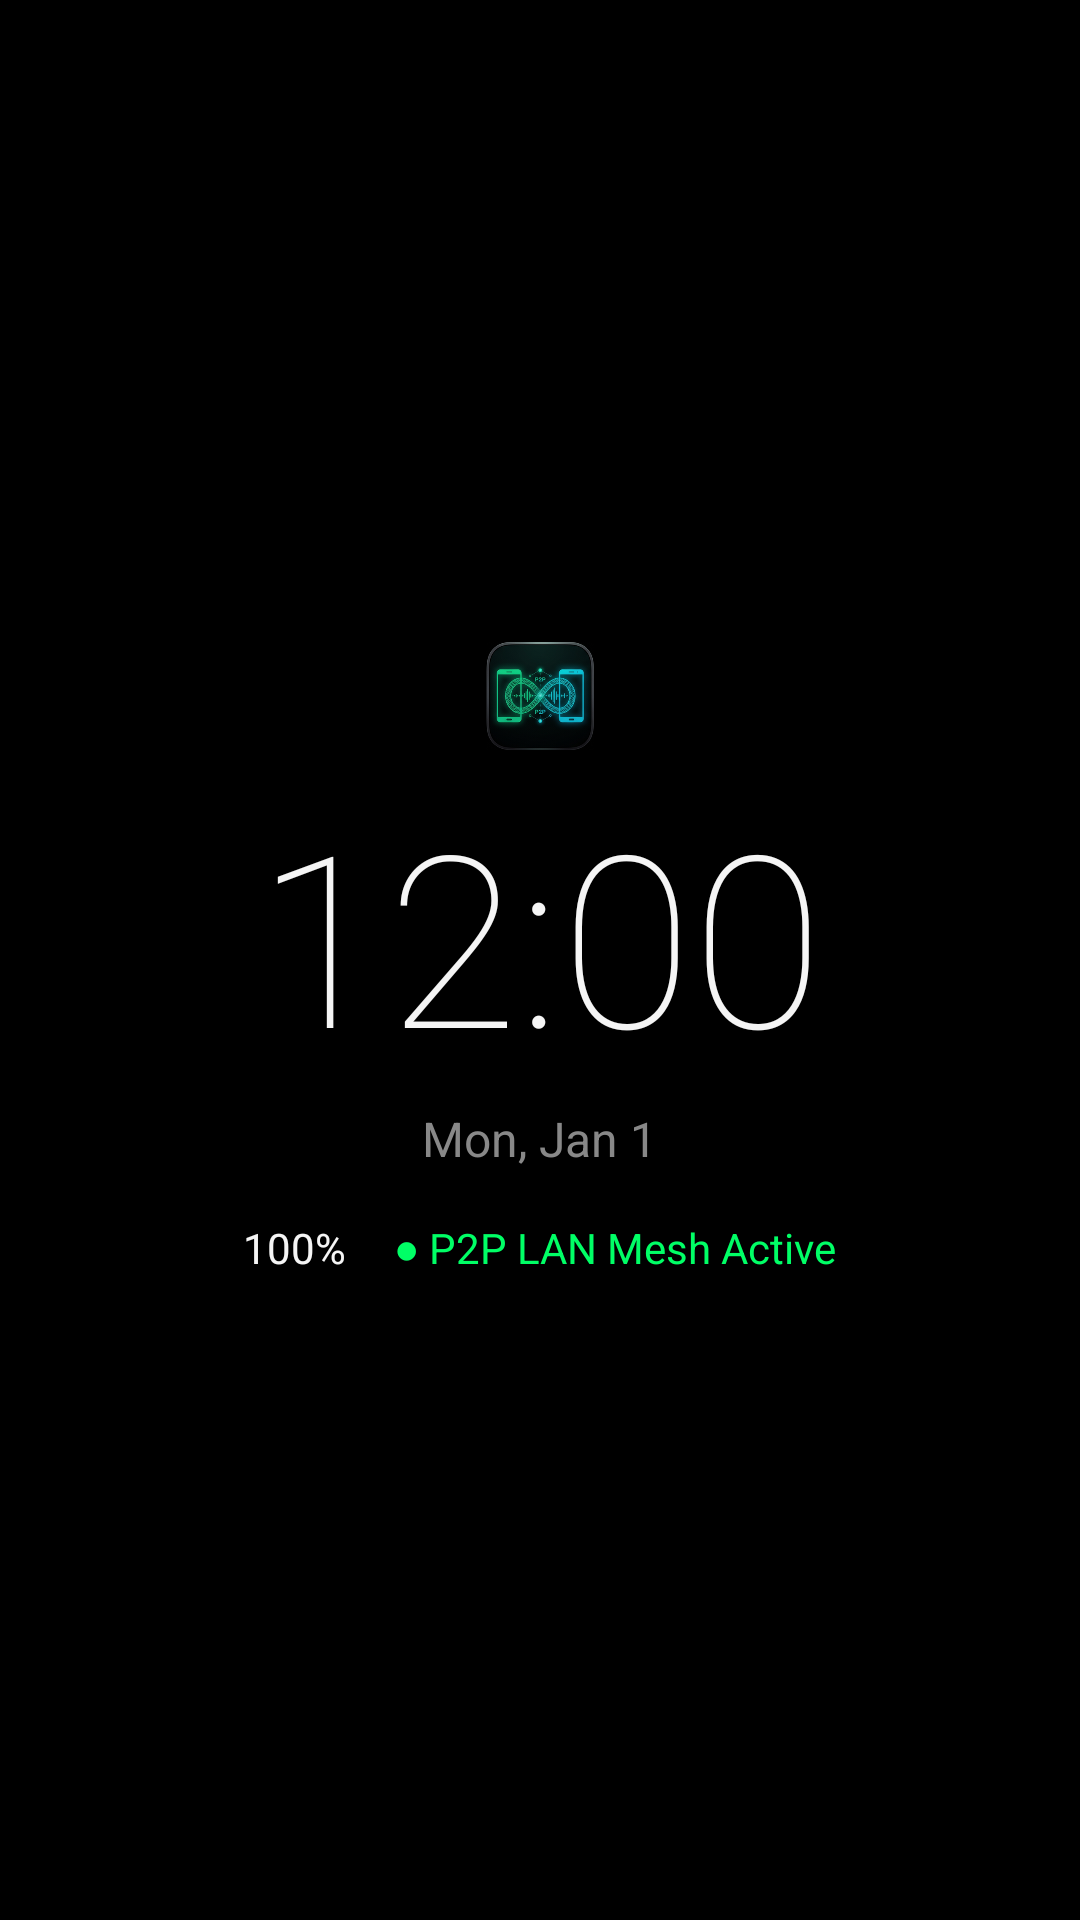

This screen was rendered from an Android layout file. Write that file and the resources it references.
<!-- AndroidManifest.xml: activity theme Theme.CallShare.AOD -->
<!-- res/layout/activity_aod.xml -->
<?xml version="1.0" encoding="utf-8"?>
<FrameLayout xmlns:android="http://schemas.android.com/apk/res/android"
    android:layout_width="match_parent"
    android:layout_height="match_parent"
    android:background="@color/black">

    
    <LinearLayout
        android:id="@+id/aod_content_container"
        android:layout_width="match_parent"
        android:layout_height="match_parent"
        android:gravity="center"
        android:orientation="vertical"
        android:padding="24dp">

        
        <ImageView
            android:id="@+id/iv_aod_logo"
            android:layout_width="36dp"
            android:layout_height="36dp"
            android:layout_marginBottom="8dp"
            android:alpha="0.85"
            android:src="@drawable/croped"
            android:contentDescription="CallShare AOD Logo" />

        
        <TextView
            android:id="@+id/text_aod_clock"
            android:layout_width="wrap_content"
            android:layout_height="wrap_content"
            android:fontFamily="sans-serif-thin"
            android:text="12:00"
            android:textColor="@color/aod_clock_white"
            android:textSize="80sp" />

        <TextView
            android:id="@+id/text_aod_date"
            android:layout_width="wrap_content"
            android:layout_height="wrap_content"
            android:layout_marginTop="4dp"
            android:text="Mon, Jan 1"
            android:textColor="@color/aod_muted_gray"
            android:textSize="16sp" />

        <LinearLayout
            android:layout_width="wrap_content"
            android:layout_height="wrap_content"
            android:layout_marginTop="16dp"
            android:orientation="horizontal">

            <TextView
                android:id="@+id/text_aod_battery"
                android:layout_width="wrap_content"
                android:layout_height="wrap_content"
                android:text="100%"
                android:textColor="@color/aod_clock_white"
                android:textSize="14sp" />

            <TextView
                android:id="@+id/text_aod_mesh_status"
                android:layout_width="wrap_content"
                android:layout_height="wrap_content"
                android:layout_marginStart="16dp"
                android:text="● P2P LAN Mesh Active"
                android:textColor="@color/aod_mesh_green"
                android:textSize="14sp" />
        </LinearLayout>

        
        <LinearLayout
            android:id="@+id/layout_incoming_call"
            android:layout_width="match_parent"
            android:layout_height="wrap_content"
            android:layout_marginTop="48dp"
            android:background="@color/dark_card"
            android:gravity="center"
            android:orientation="vertical"
            android:padding="20dp"
            android:visibility="gone">

            <TextView
                android:layout_width="wrap_content"
                android:layout_height="wrap_content"
                android:text="Incoming Relayed Call"
                android:textColor="@color/aod_accent_cyan"
                android:textSize="14sp"
                android:textStyle="bold" />

            <TextView
                android:id="@+id/text_caller_name"
                android:layout_width="wrap_content"
                android:layout_height="wrap_content"
                android:layout_marginTop="6dp"
                android:text="Abhay SIM"
                android:textColor="@color/white"
                android:textSize="22sp"
                android:textStyle="bold" />

            <TextView
                android:id="@+id/text_caller_number"
                android:layout_width="wrap_content"
                android:layout_height="wrap_content"
                android:layout_marginTop="2dp"
                android:text="+1 (555) 019-2834"
                android:textColor="@color/aod_muted_gray"
                android:textSize="15sp" />

            <LinearLayout
                android:layout_width="match_parent"
                android:layout_height="wrap_content"
                android:layout_marginTop="20dp"
                android:orientation="horizontal">

                <Button
                    android:id="@+id/btn_aod_reject"
                    android:layout_width="0dp"
                    android:layout_height="52dp"
                    android:layout_marginEnd="8dp"
                    android:layout_weight="1"
                    android:backgroundTint="@color/call_reject_red"
                    android:text="@string/reject_call"
                    android:textColor="@color/white" />

                <Button
                    android:id="@+id/btn_aod_answer"
                    android:layout_width="0dp"
                    android:layout_height="52dp"
                    android:layout_marginStart="8dp"
                    android:layout_weight="1"
                    android:backgroundTint="@color/call_answer_green"
                    android:text="@string/answer_call"
                    android:textColor="@color/white" />
            </LinearLayout>
        </LinearLayout>

    </LinearLayout>

    
    <com.callshare.ui.DraggableAodCanvasView
        android:id="@+id/draggable_aod_canvas"
        android:layout_width="match_parent"
        android:layout_height="match_parent"
        android:visibility="gone" />

</FrameLayout>
<!-- resources referenced by this layout -->
<resources>
  <color name="aod_accent_cyan">#00E5FF</color>
  <color name="aod_clock_white">#F5F5F5</color>
  <color name="aod_mesh_green">#00FF66</color>
  <color name="aod_muted_gray">#888888</color>
  <color name="black">#FF000000</color>
  <color name="call_answer_green">#2ECC71</color>
  <color name="call_reject_red">#E74C3C</color>
  <color name="dark_card">#1E1E1E</color>
  <color name="white">#FFFFFFFF</color>
  <!-- drawable croped: png bitmap (drawable, 95980 bytes) -->
  <string name="answer_call">Answer</string>
  <string name="reject_call">Decline</string>
  <style name="Theme.CallShare.AOD" parent="Theme.MaterialComponents.DayNight.NoActionBar">
          <item name="android:windowBackground">@color/black</item>
          <item name="android:colorBackground">@color/black</item>
          <item name="android:windowNoTitle">true</item>
          <item name="android:windowFullscreen">true</item>
          <item name="android:statusBarColor">@color/black</item>
          <item name="android:navigationBarColor">@color/black</item>
          <item name="android:windowAnimationStyle">@null</item>
      </style>
</resources>
